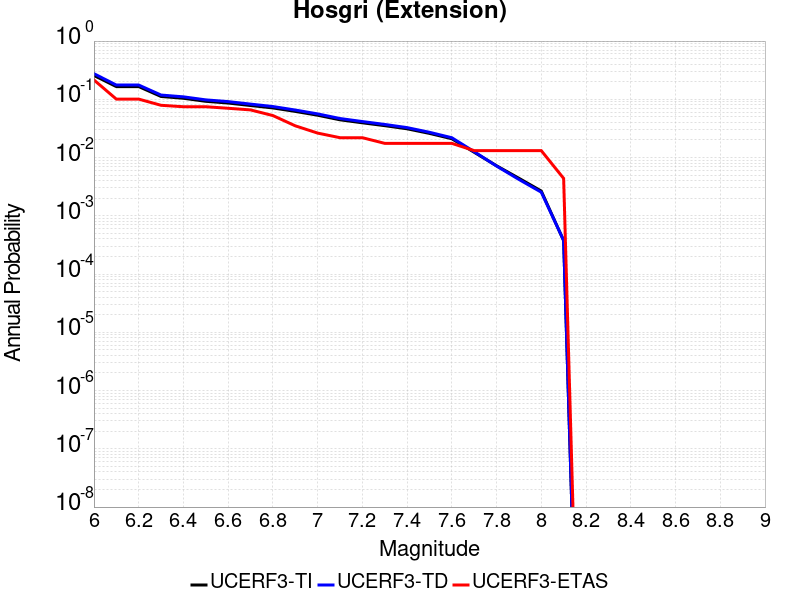

The file beside this chart, header and first rows:
Magnitude, UCERF3-TI Prob, UCERF3-TD Prob, UCERF3-ETAS Prob
6.0, 0.2567, 0.2755, 0.2149
6.1, 0.1655, 0.1758, 0.1009
6.2, 0.1655, 0.1758, 0.1009
6.3, 0.1119, 0.1184, 0.07895
6.4, 0.1042, 0.1103, 0.07456
6.5, 0.09243, 0.09782, 0.07456
6.6, 0.08633, 0.09133, 0.07018
6.7, 0.07826, 0.08275, 0.06579
6.8, 0.07115, 0.07518, 0.05263
6.9, 0.06202, 0.06546, 0.03509
7.0, 0.05333, 0.05622, 0.02632
7.1, 0.04449, 0.04681, 0.02193
7.2, 0.03952, 0.04153, 0.02193
7.3, 0.0353, 0.03705, 0.01754
7.4, 0.03119, 0.03267, 0.01754
7.5, 0.02601, 0.02717, 0.01754
7.6, 0.02105, 0.02191, 0.01754
7.7, 0.01234, 0.01262, 0.01316
7.8, 0.007234, 0.007148, 0.01316
7.9, 0.004412, 0.004211, 0.01316
8.0, 0.002664, 0.002543, 0.01316
8.1, 3.7486234E-4, 3.7811793E-4, 0.004386
